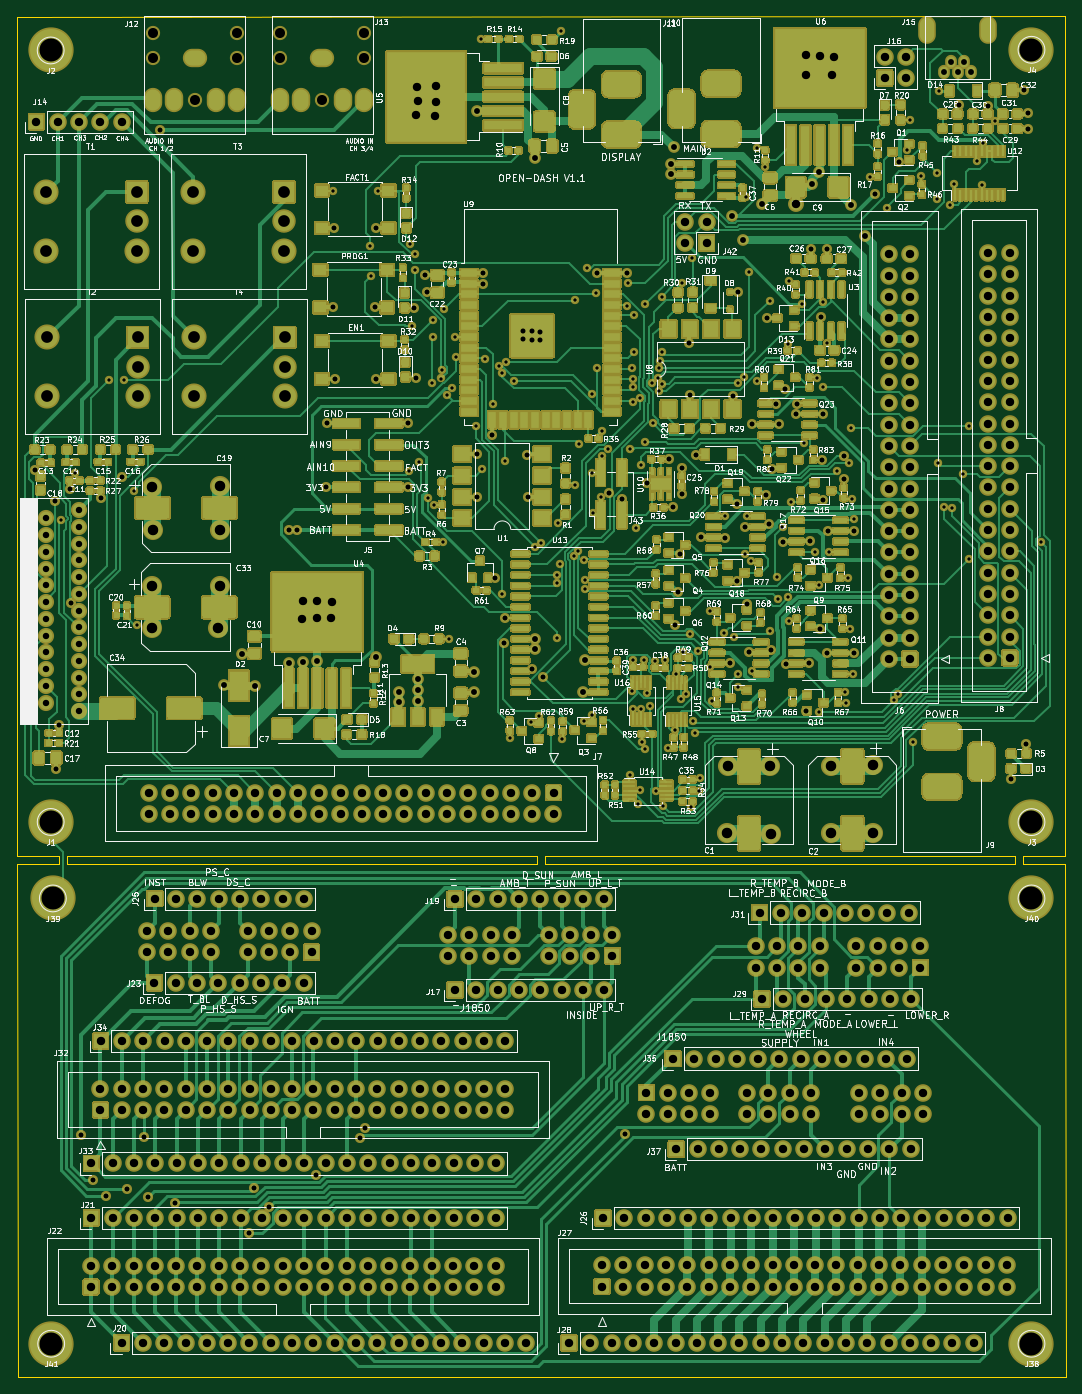
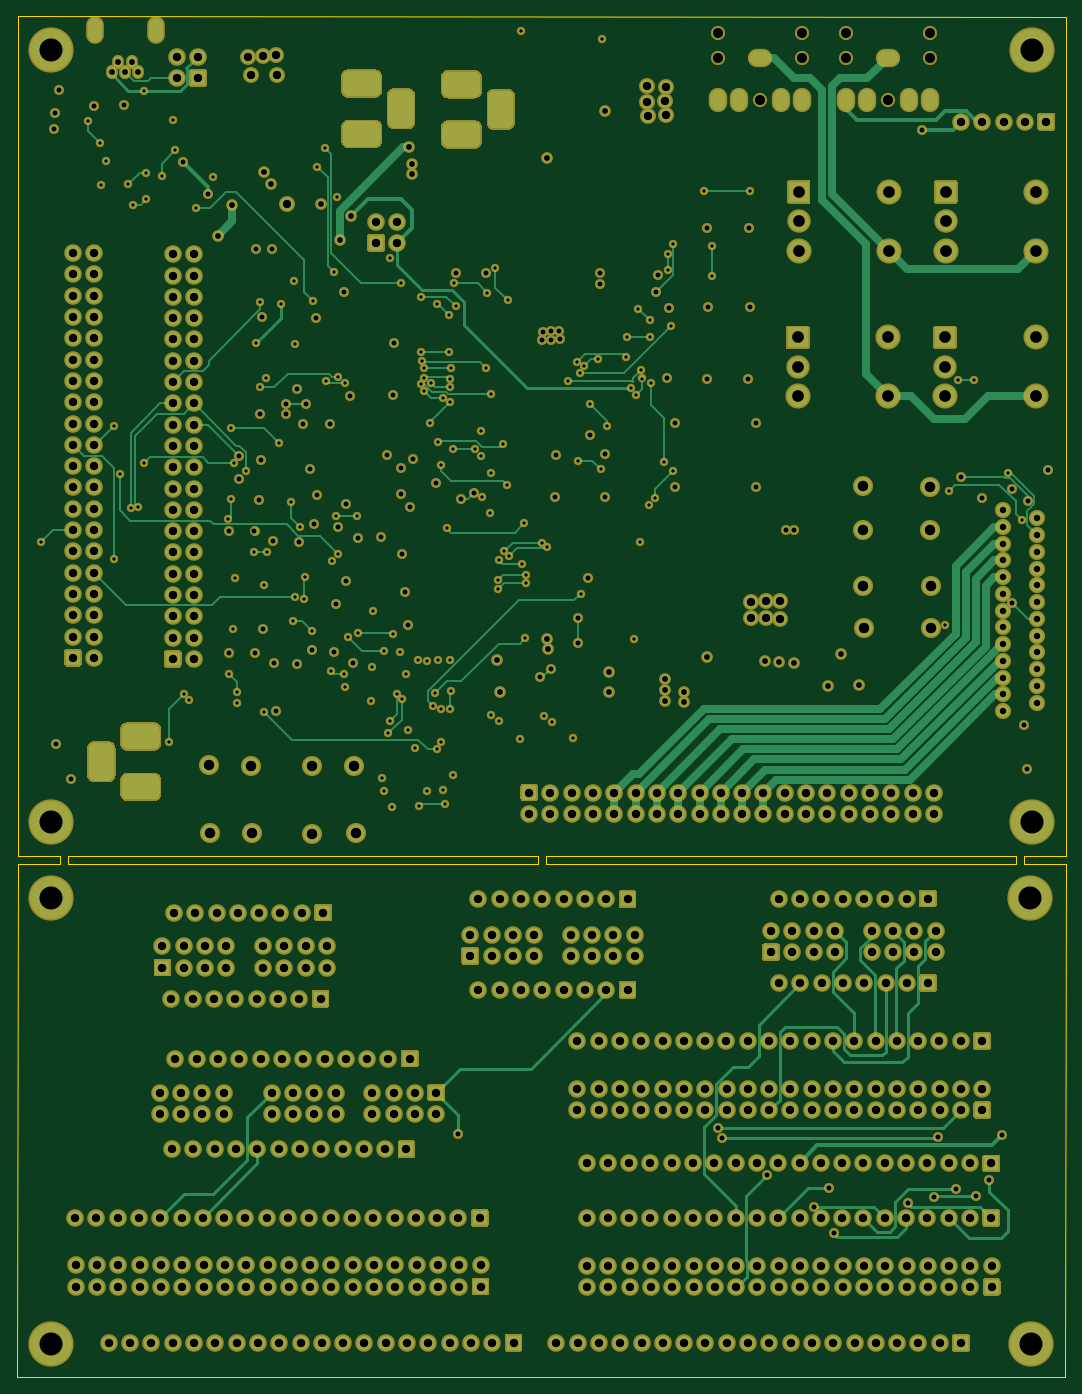
Circuit board: 12 layer files. Board 125.1 x 162.3 mm.
- bottom_copper: open-dash-daughterboard-B_Cu.gbr (57300 bytes)
- bottom_mask: open-dash-daughterboard-B_Mask.gbr (39486 bytes)
- paste: open-dash-daughterboard-B_Paste.gbr (556 bytes)
- outline: open-dash-daughterboard-Edge_Cuts.gbr (1612 bytes)
- top_copper: open-dash-daughterboard-F_Cu.gbr (313489 bytes)
- top_mask: open-dash-daughterboard-F_Mask.gbr (234918 bytes)
- paste: open-dash-daughterboard-F_Paste.gbr (127770 bytes)
- top_silk: open-dash-daughterboard-F_SilkS.gbr (312595 bytes)
- inner_copper: open-dash-daughterboard-In1_Cu.gbr (1106628 bytes)
- inner_copper: open-dash-daughterboard-In2_Cu.gbr (1140875 bytes)
- drill: open-dash-daughterboard-NPTH.drl (322 bytes)
- drill: open-dash-daughterboard-PTH.drl (16751 bytes)

=== bottom_copper: open-dash-daughterboard-B_Cu.gbr (57300 bytes, source omitted) ===
=== bottom_mask: open-dash-daughterboard-B_Mask.gbr (39486 bytes, source omitted) ===
=== paste: open-dash-daughterboard-B_Paste.gbr ===
G04 #@! TF.GenerationSoftware,KiCad,Pcbnew,5.1.7-a382d34a8~88~ubuntu20.04.1*
G04 #@! TF.CreationDate,2021-03-14T14:40:06-05:00*
G04 #@! TF.ProjectId,open-dash-daughterboard,6f70656e-2d64-4617-9368-2d6461756768,rev?*
G04 #@! TF.SameCoordinates,Original*
G04 #@! TF.FileFunction,Paste,Bot*
G04 #@! TF.FilePolarity,Positive*
%FSLAX46Y46*%
G04 Gerber Fmt 4.6, Leading zero omitted, Abs format (unit mm)*
G04 Created by KiCad (PCBNEW 5.1.7-a382d34a8~88~ubuntu20.04.1) date 2021-03-14 14:40:06*
%MOMM*%
%LPD*%
G01*
G04 APERTURE LIST*
G04 APERTURE END LIST*
M02*

=== outline: open-dash-daughterboard-Edge_Cuts.gbr ===
G04 #@! TF.GenerationSoftware,KiCad,Pcbnew,5.1.7-a382d34a8~88~ubuntu20.04.1*
G04 #@! TF.CreationDate,2021-03-14T14:40:07-05:00*
G04 #@! TF.ProjectId,open-dash-daughterboard,6f70656e-2d64-4617-9368-2d6461756768,rev?*
G04 #@! TF.SameCoordinates,Original*
G04 #@! TF.FileFunction,Profile,NP*
%FSLAX46Y46*%
G04 Gerber Fmt 4.6, Leading zero omitted, Abs format (unit mm)*
G04 Created by KiCad (PCBNEW 5.1.7-a382d34a8~88~ubuntu20.04.1) date 2021-03-14 14:40:07*
%MOMM*%
%LPD*%
G01*
G04 APERTURE LIST*
G04 #@! TA.AperFunction,Profile*
%ADD10C,0.150000*%
G04 #@! TD*
G04 APERTURE END LIST*
D10*
X208160000Y-144720000D02*
X208160000Y-145720000D01*
X207160000Y-144720000D02*
X207160000Y-145720000D01*
X151160000Y-144710000D02*
X151160000Y-145710000D01*
X150150000Y-144760000D02*
X150150000Y-145760000D01*
X94150000Y-144750000D02*
X94150000Y-145750000D01*
X93150000Y-144750000D02*
X93150000Y-145750000D01*
X151160000Y-145710000D02*
X207160000Y-145720000D01*
X88150000Y-145750000D02*
X93150000Y-145750000D01*
X150150000Y-145760000D02*
X94150000Y-145750000D01*
X150150000Y-144760000D02*
X94150000Y-144750000D01*
X88150000Y-144750000D02*
X93150000Y-144750000D01*
X151160000Y-144710000D02*
X207160000Y-144720000D01*
X213160000Y-144720000D02*
X208160000Y-144720000D01*
X213160000Y-145720000D02*
X208160000Y-145720000D01*
X213270000Y-206890000D02*
X213160000Y-145720000D01*
X88260000Y-206920000D02*
X88150000Y-145750000D01*
X213270000Y-206890000D02*
X88260000Y-206920000D01*
X88150000Y-44650000D02*
X88150000Y-144750000D01*
X213160000Y-44620000D02*
X88150000Y-44650000D01*
X213160000Y-144720000D02*
X213160000Y-44620000D01*
M02*

=== top_copper: open-dash-daughterboard-F_Cu.gbr (313489 bytes, source omitted) ===
=== top_mask: open-dash-daughterboard-F_Mask.gbr (234918 bytes, source omitted) ===
=== paste: open-dash-daughterboard-F_Paste.gbr (127770 bytes, source omitted) ===
=== top_silk: open-dash-daughterboard-F_SilkS.gbr (312595 bytes, source omitted) ===
=== inner_copper: open-dash-daughterboard-In1_Cu.gbr (1106628 bytes, source omitted) ===
=== inner_copper: open-dash-daughterboard-In2_Cu.gbr (1140875 bytes, source omitted) ===
=== drill: open-dash-daughterboard-NPTH.drl ===
M48
; DRILL file {KiCad 5.1.7-a382d34a8~88~ubuntu20.04.1} date Sun Mar 14 14:40:09 2021
; FORMAT={-:-/ absolute / inch / decimal}
; #@! TF.CreationDate,2021-03-14T14:40:09-05:00
; #@! TF.GenerationSoftware,Kicad,Pcbnew,5.1.7-a382d34a8~88~ubuntu20.04.1
; #@! TF.FileFunction,NonPlated,1,4,NPTH
FMAT,2
INCH
%
G90
G05
T0
M30

=== drill: open-dash-daughterboard-PTH.drl (16751 bytes, source omitted) ===
